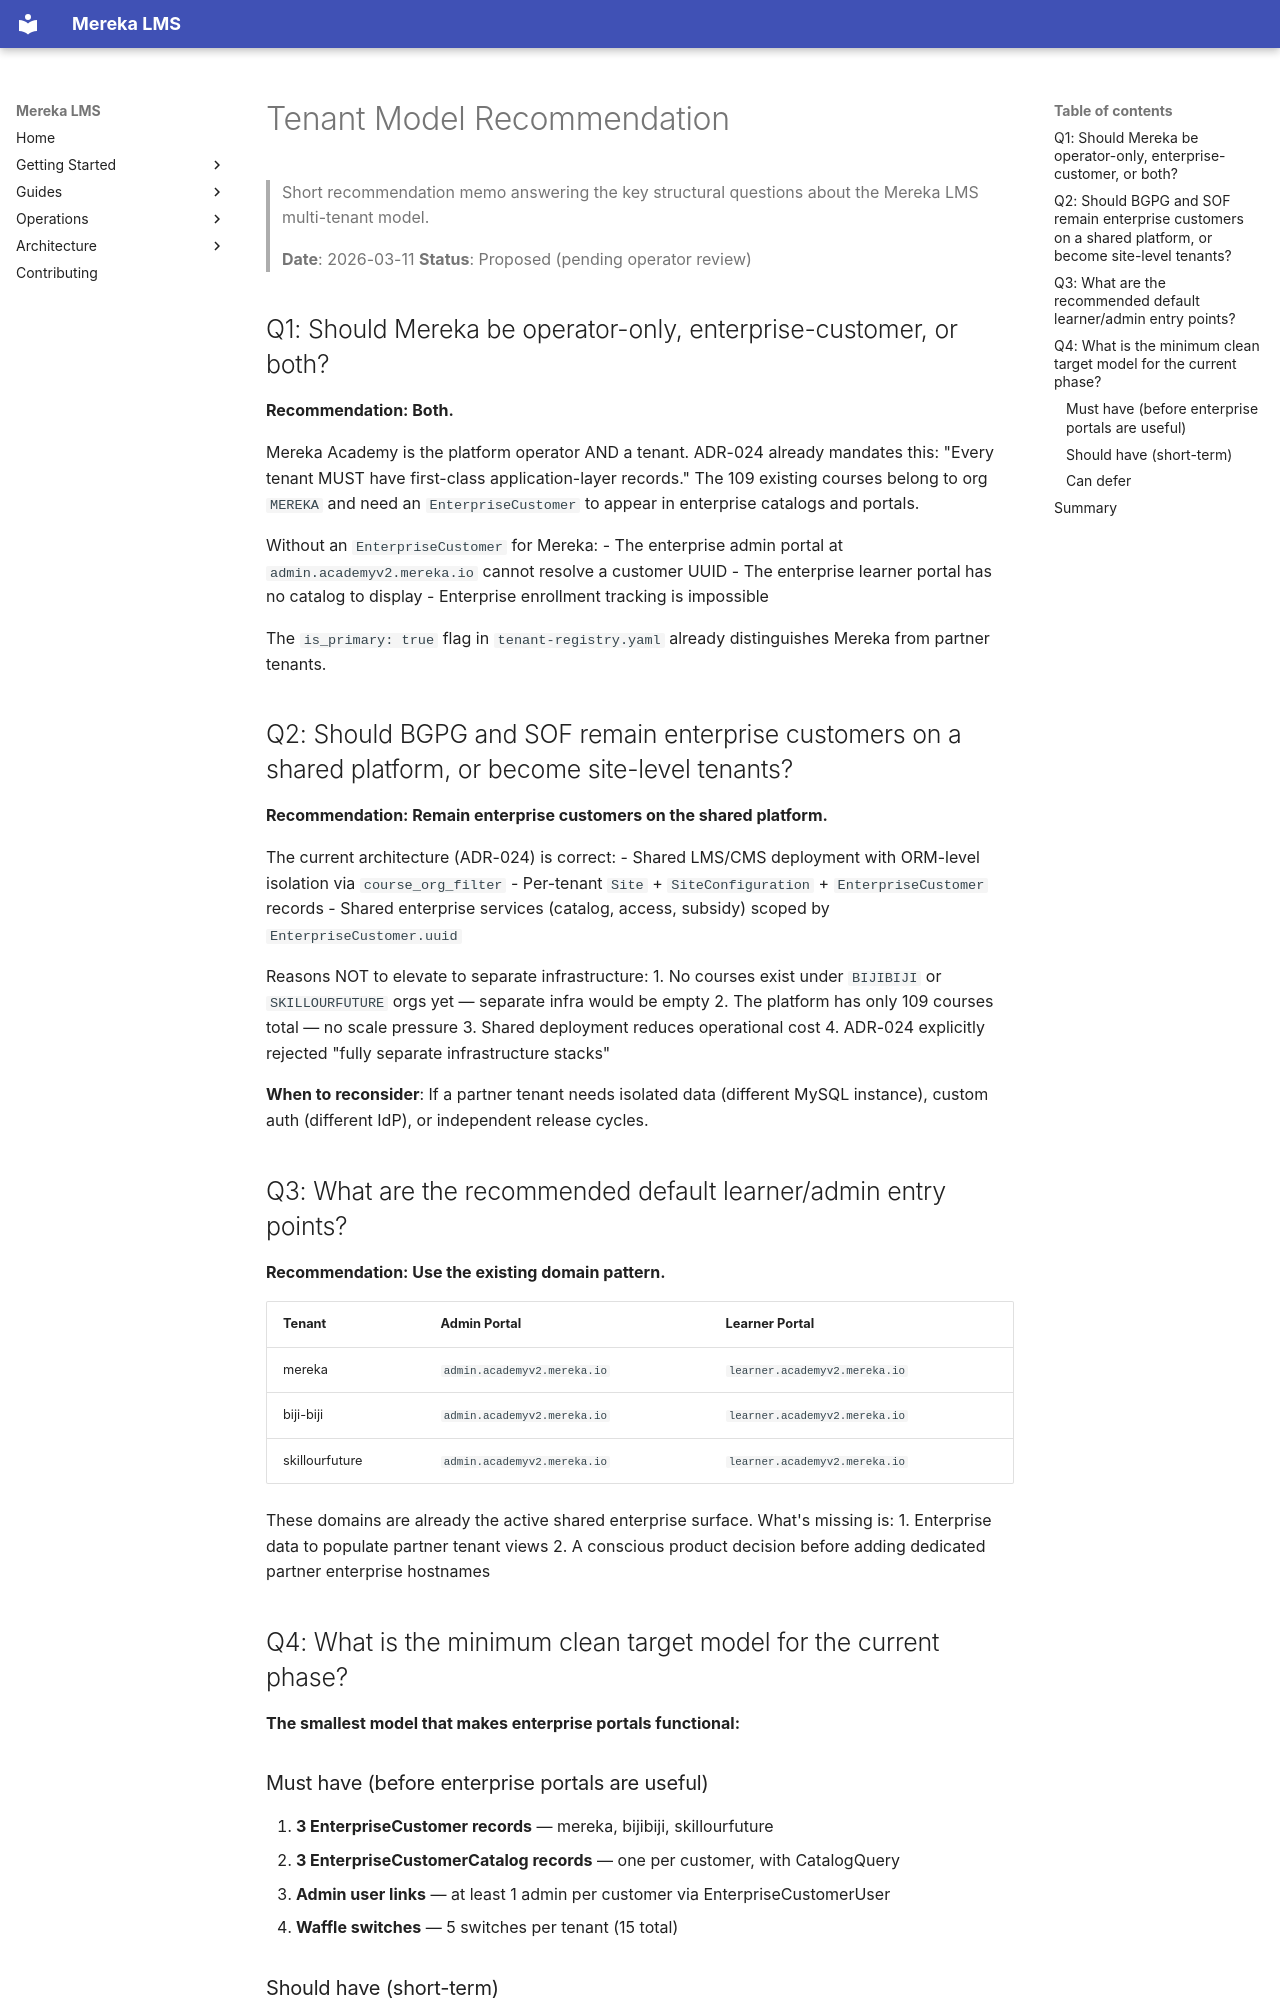

repository: lifeofgurpreet/mereka-lms-prototype · page: reference/architecture/TENANT_MODEL_RECOMMENDATION/index.html · generator: mkdocs

# Tenant Model Recommendation

> Short recommendation memo answering the key structural questions
> about the Mereka LMS multi-tenant model.
>
> **Date**: 2026-03-11
> **Status**: Proposed (pending operator review)

## Q1: Should Mereka be operator-only, enterprise-customer, or both?

**Recommendation: Both.**

Mereka Academy is the platform operator AND a tenant. ADR-024 already mandates this: "Every tenant MUST have first-class application-layer records." The 109 existing courses belong to org `MEREKA` and need an `EnterpriseCustomer` to appear in enterprise catalogs and portals.

Without an `EnterpriseCustomer` for Mereka:
- The enterprise admin portal at `admin.academyv2.mereka.io` cannot resolve a customer UUID
- The enterprise learner portal has no catalog to display
- Enterprise enrollment tracking is impossible

The `is_primary: true` flag in `tenant-registry.yaml` already distinguishes Mereka from partner tenants.

## Q2: Should BGPG and SOF remain enterprise customers on a shared platform, or become site-level tenants?

**Recommendation: Remain enterprise customers on the shared platform.**

The current architecture (ADR-024) is correct:
- Shared LMS/CMS deployment with ORM-level isolation via `course_org_filter`
- Per-tenant `Site` + `SiteConfiguration` + `EnterpriseCustomer` records
- Shared enterprise services (catalog, access, subsidy) scoped by `EnterpriseCustomer.uuid`

Reasons NOT to elevate to separate infrastructure:
1. No courses exist under `BIJIBIJI` or `SKILLOURFUTURE` orgs yet — separate infra would be empty
2. The platform has only 109 courses total — no scale pressure
3. Shared deployment reduces operational cost
4. ADR-024 explicitly rejected "fully separate infrastructure stacks"

**When to reconsider**: If a partner tenant needs isolated data (different MySQL instance), custom auth (different IdP), or independent release cycles.

## Q3: What are the recommended default learner/admin entry points?

**Recommendation: Use the existing domain pattern.**

| Tenant | Admin Portal | Learner Portal |
|--------|-------------|----------------|
| mereka | `admin.academyv2.mereka.io` | `learner.academyv2.mereka.io` |
| biji-biji | `admin.academyv2.mereka.io` | `learner.academyv2.mereka.io` |
| skillourfuture | `admin.academyv2.mereka.io` | `learner.academyv2.mereka.io` |

These domains are already the active shared enterprise surface. What's missing is:
1. Enterprise data to populate partner tenant views
2. A conscious product decision before adding dedicated partner enterprise hostnames

## Q4: What is the minimum clean target model for the current phase?

**The smallest model that makes enterprise portals functional:**

### Must have (before enterprise portals are useful)

1. **3 EnterpriseCustomer records** — mereka, bijibiji, skillourfuture
2. **3 EnterpriseCustomerCatalog records** — one per customer, with CatalogQuery
3. **Admin user links** — at least 1 admin per customer via EnterpriseCustomerUser
4. **Waffle switches** — 5 switches per tenant (15 total)
